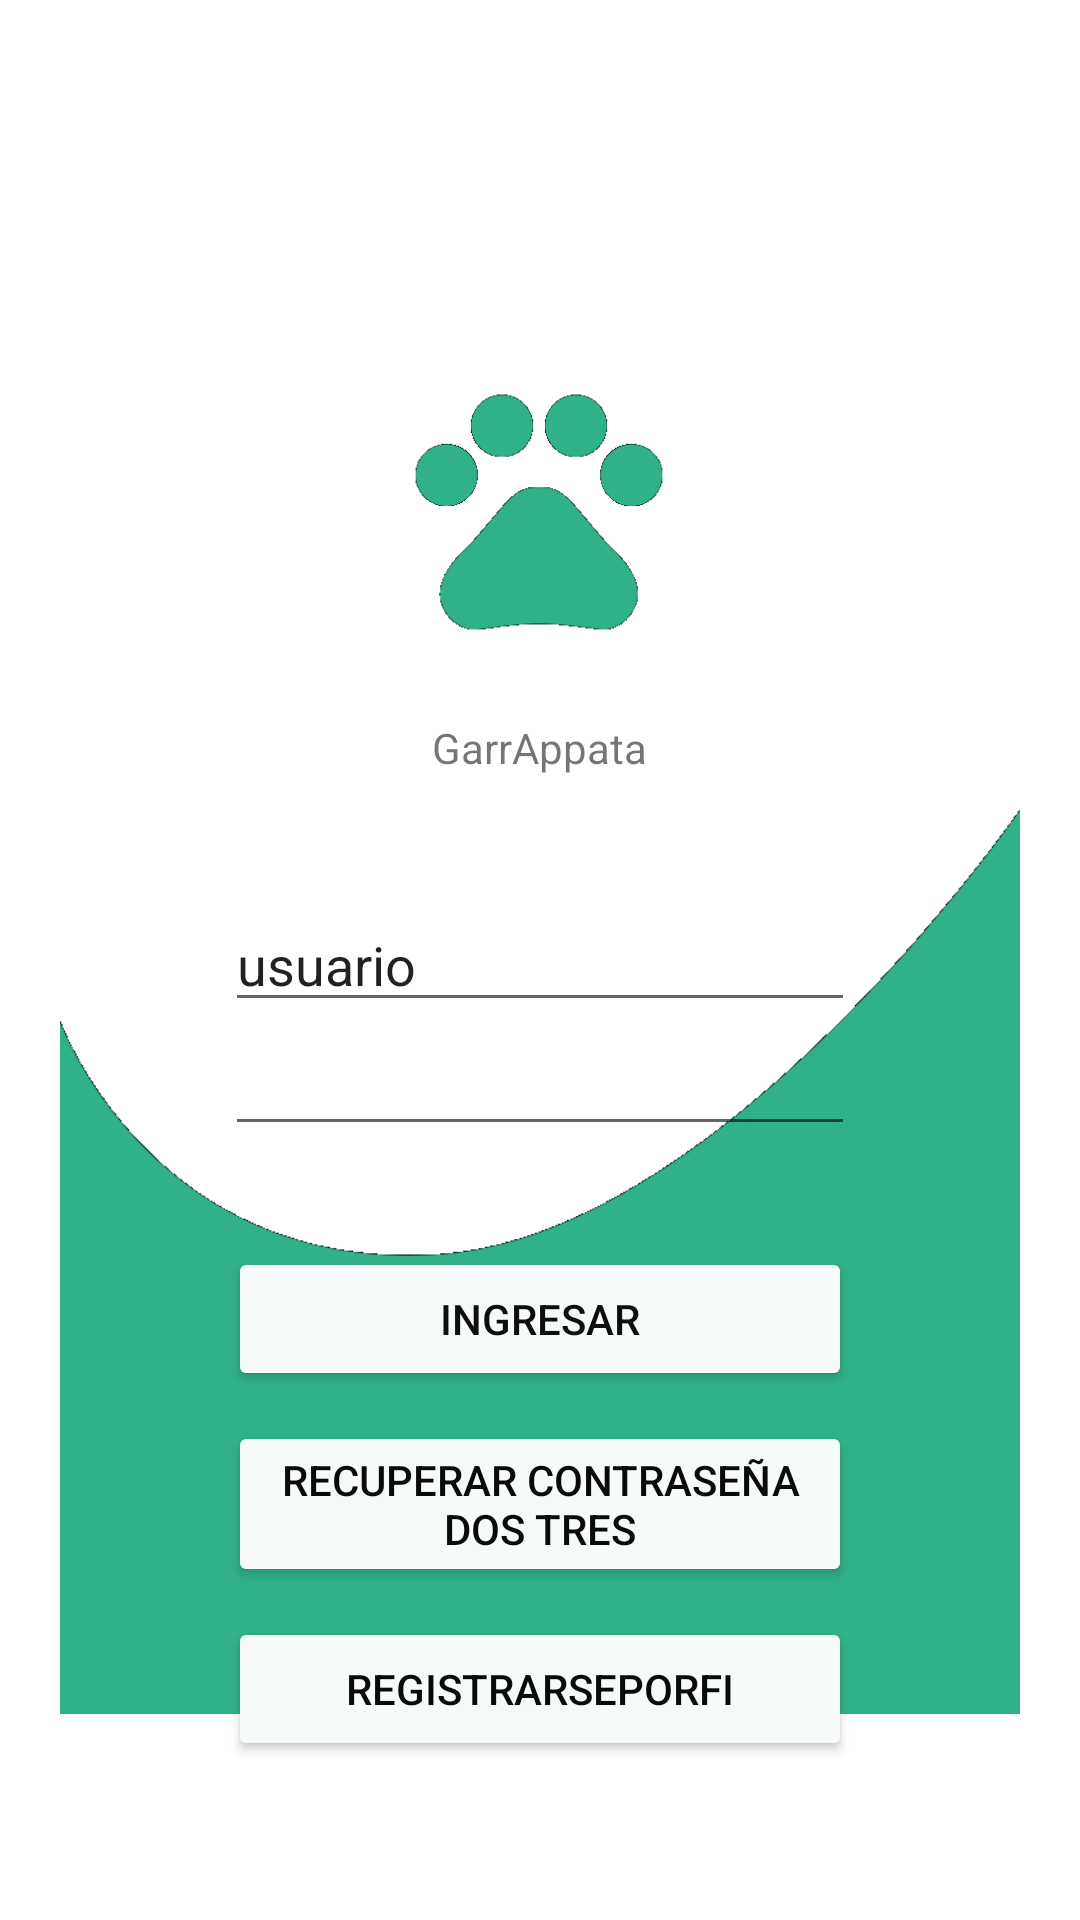

The Android layout XML behind this screen, and the referenced resources:
<!-- AndroidManifest.xml: application theme Theme.GarrAPP -->
<!-- res/layout/activity_main.xml -->
<?xml version="1.0" encoding="utf-8"?>
<RelativeLayout xmlns:android="http://schemas.android.com/apk/res/android"
    xmlns:app="http://schemas.android.com/apk/res-auto"
    xmlns:tools="http://schemas.android.com/tools"
    android:layout_width="match_parent"
    android:layout_height="match_parent"
    android:padding="20dp"
    tools:context=".MainActivity">


    <ImageView
        android:id="@+id/imageView4"
        android:layout_width="wrap_content"
        android:layout_height="433dp"
        android:layout_above="@id/LayoutLogin"
        android:layout_marginBottom="-338dp"
        app:srcCompat="@drawable/fondo" />

    <TextView
        android:id="@+id/textGarrap"
        android:layout_width="wrap_content"
        android:layout_height="wrap_content"
        android:layout_below="@id/logoIcon"
        android:layout_centerInParent="true"
        android:layout_marginTop="-60dp"
        android:text="GarrAppata" />

    <ImageView
        android:id="@+id/logoIcon"
        android:layout_width="100dp"
        android:layout_height="100dp"
        android:layout_above="@id/LayoutLogin"
        android:layout_centerInParent="true"
        android:layout_marginBottom="80dp"
        app:srcCompat="@drawable/logo" />

    <LinearLayout
        android:id="@+id/LayoutLogin"
        android:layout_width="wrap_content"
        android:layout_height="wrap_content"

        android:layout_centerInParent="true"
        android:orientation="horizontal">

        <ImageView
            android:id="@+id/imageView2"
            android:layout_width="wrap_content"
            android:layout_height="match_parent"
            android:layout_weight="1"
            app:srcCompat="@drawable/inicioperson" />

        <EditText
            android:id="@+id/login"
            android:layout_width="wrap_content"
            android:layout_height="wrap_content"
            android:ems="10"
            android:text="usuario" />

    </LinearLayout>

    <LinearLayout
        android:layout_width="wrap_content"
        android:layout_height="wrap_content"
        android:layout_below="@id/LayoutLogin"
        android:layout_centerInParent="true"
        android:orientation="horizontal">

        <ImageView
            android:id="@+id/imageView3"
            android:layout_width="wrap_content"
            android:layout_height="match_parent"
            android:layout_weight="1"
            app:srcCompat="@drawable/iniciocandado" />

        <EditText
            android:id="@+id/password"
            android:layout_width="wrap_content"
            android:layout_height="wrap_content"
            android:ems="10"
            android:inputType="textPassword"
            android:text="" />

    </LinearLayout>

    <Button
        android:id="@+id/ingresar"
        android:layout_width="208dp"
        android:layout_height="wrap_content"
        android:layout_below="@id/LayoutLogin"
        android:layout_centerInParent="true"
        android:layout_marginTop="75dp"
        android:backgroundTint="#F6FBF9"
        android:onClick="PrincipalActivity"
        android:text="Ingresar"
        android:textColor="#0E0E0E" />

    <Button
        android:id="@+id/recuperarContraseña"
        android:layout_width="208dp"
        android:layout_height="wrap_content"
        android:layout_below="@id/ingresar"
        android:layout_centerInParent="true"
        android:layout_marginTop="10dp"
        android:backgroundTint="#F6FBF9"
        android:text="Recuperar Contraseña Dos Tres"
        android:textColor="#0B0A0A" />

    <Button
        android:id="@+id/registrarse"
        android:layout_width="208dp"
        android:layout_height="wrap_content"
        android:layout_below="@id/recuperarContraseña"
        android:layout_centerInParent="true"
        android:layout_marginTop="10dp"
        android:backgroundTint="#F6FBF9"
        android:text="Registrarseporfi"
        android:textColor="#0B0A0A" />




</RelativeLayout>
<!-- resources referenced by this layout -->
<resources>
  <!-- drawable fondo: png bitmap (drawable, 6626 bytes) -->
  <!-- drawable logo: png bitmap (drawable, 5796 bytes) -->
  <style name="Theme.GarrAPP" parent="Theme.MaterialComponents.DayNight.NoActionBar">
          
          <item name="colorPrimary">@color/teal_200</item>
          <item name="colorPrimaryVariant">@color/teal_700</item>
          <item name="colorOnPrimary">@color/white</item>
          
          <item name="colorSecondary">@color/teal_200</item>
          <item name="colorSecondaryVariant">@color/teal_700</item>
          <item name="colorOnSecondary">@color/black</item>
          
          <item name="android:statusBarColor" tools:targetApi="l">?attr/colorPrimaryVariant</item>
          
      </style>
  <color name="teal_200">#FF03DAC5</color>
  <color name="teal_700">#FF018786</color>
  <color name="white">#FFFFFFFF</color>
  <color name="black">#FF000000</color>
</resources>
